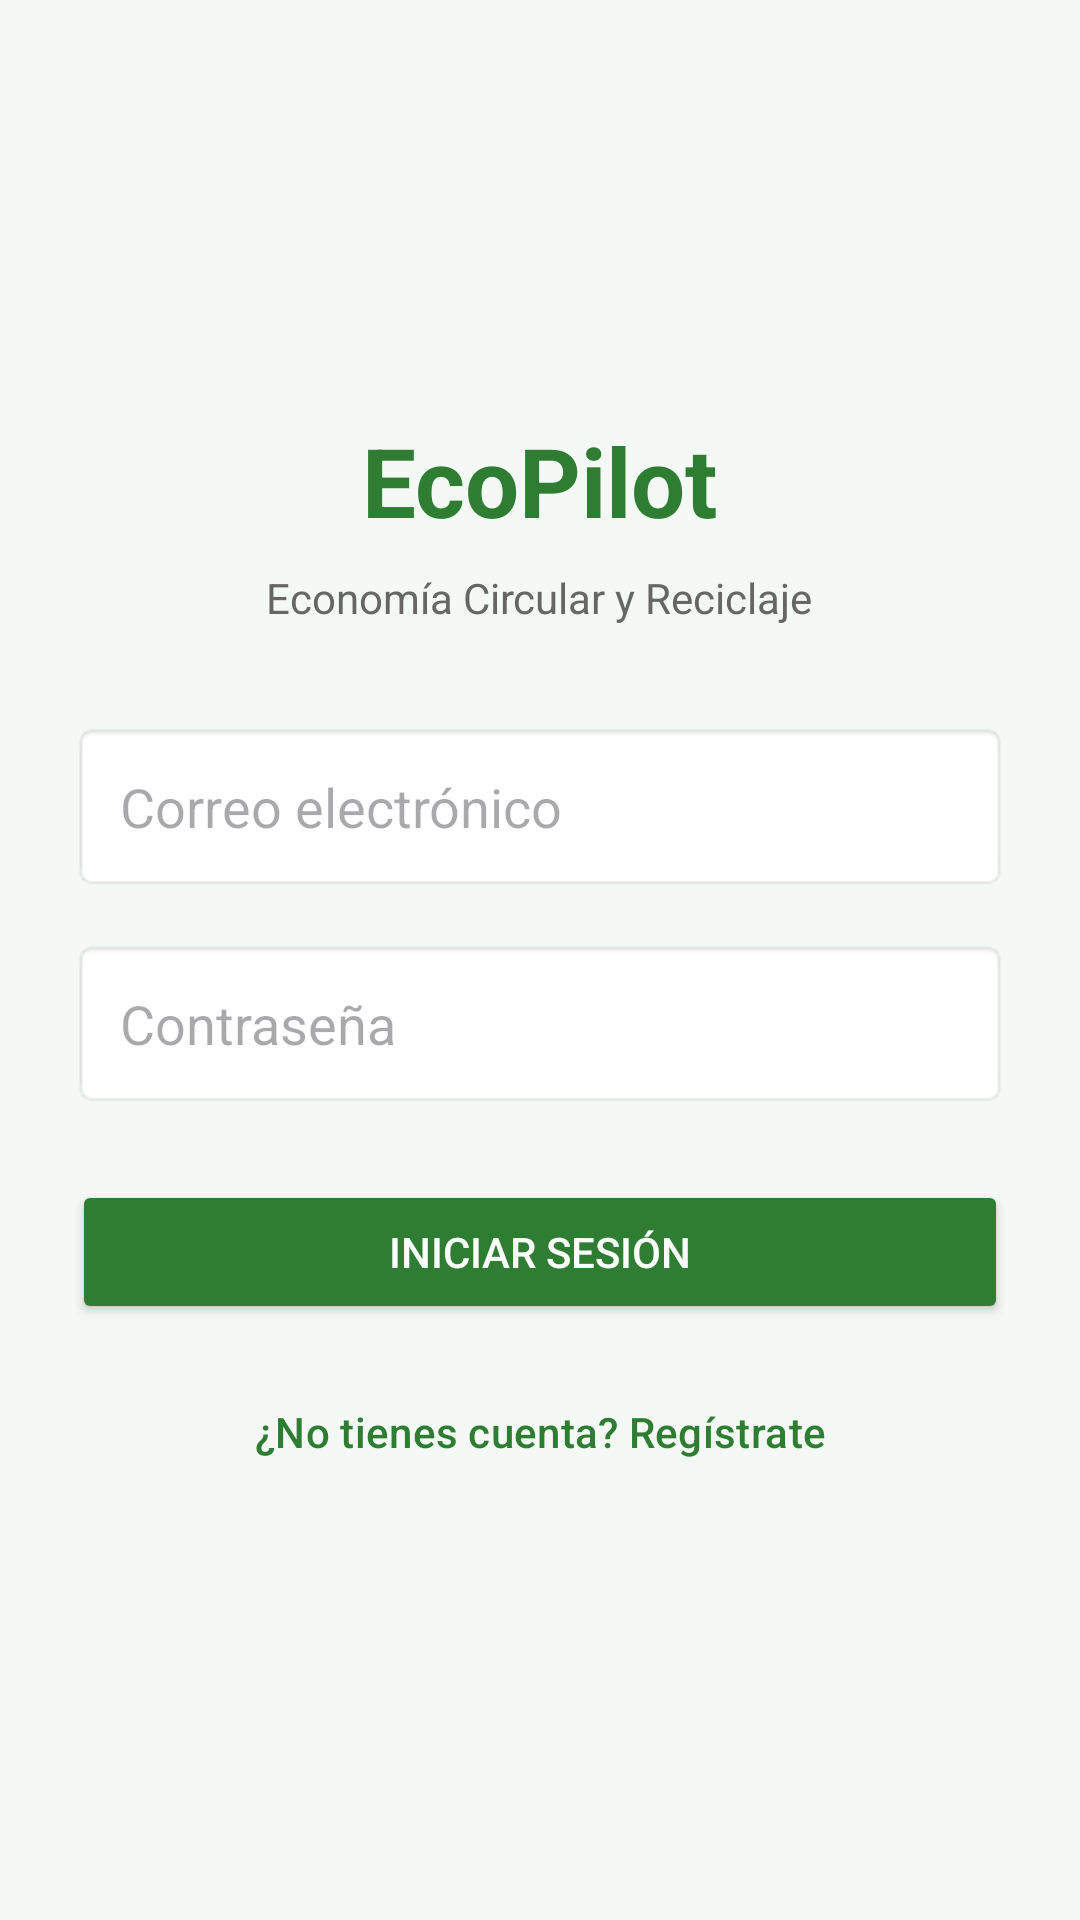

Reconstruct the res/layout file that produces this screen, plus the resources it refers to.
<!-- AndroidManifest.xml: application theme Theme.Ecopilot -->
<!-- res/layout/activity_login.xml -->
<?xml version="1.0" encoding="utf-8"?>
<LinearLayout xmlns:android="http://schemas.android.com/apk/res/android"
    android:layout_width="match_parent"
    android:layout_height="match_parent"
    android:background="#F5F9F6"
    android:gravity="center"
    android:orientation="vertical"
    android:padding="24dp">

    
    <TextView
        android:layout_width="wrap_content"
        android:layout_height="wrap_content"
        android:layout_marginBottom="8dp"
        android:text="EcoPilot"
        android:textColor="#2E7D32"
        android:textSize="32sp"
        android:textStyle="bold" />

    <TextView
        android:layout_width="wrap_content"
        android:layout_height="wrap_content"
        android:layout_marginBottom="32dp"
        android:text="Economía Circular y Reciclaje"
        android:textColor="#666666"
        android:textSize="14sp" />

    
    <EditText
        android:id="@+id/etEmail"
        android:layout_width="match_parent"
        android:layout_height="wrap_content"
        android:layout_marginBottom="16dp"
        android:background="@android:drawable/editbox_background_normal"
        android:hint="Correo electrónico"
        android:inputType="textEmailAddress"
        android:padding="16dp" />

    
    <EditText
        android:id="@+id/etPassword"
        android:layout_width="match_parent"
        android:layout_height="wrap_content"
        android:layout_marginBottom="24dp"
        android:background="@android:drawable/editbox_background_normal"
        android:hint="Contraseña"
        android:inputType="textPassword"
        android:padding="16dp" />

    
    <Button
        android:id="@+id/btnLogin"
        android:layout_width="match_parent"
        android:layout_height="wrap_content"
        android:layout_marginBottom="12dp"
        android:backgroundTint="#2E7D32"
        android:padding="12dp"
        android:text="Iniciar Sesión"
        android:textColor="#FFFFFF" />

    
    <Button
        android:id="@+id/btnGoToRegister"
        style="?attr/materialButtonOutlinedStyle"
        android:layout_width="match_parent"
        android:layout_height="wrap_content"
        android:padding="12dp"
        android:text="¿No tienes cuenta? Regístrate"
        android:textColor="#2E7D32" />

</LinearLayout>
<!-- resources referenced by this layout -->
<resources>
  <style name="Theme.Ecopilot" parent="Base.Theme.Ecopilot" />
  <style name="Base.Theme.Ecopilot" parent="Theme.Material3.DayNight.NoActionBar">
          
          
      </style>
</resources>
